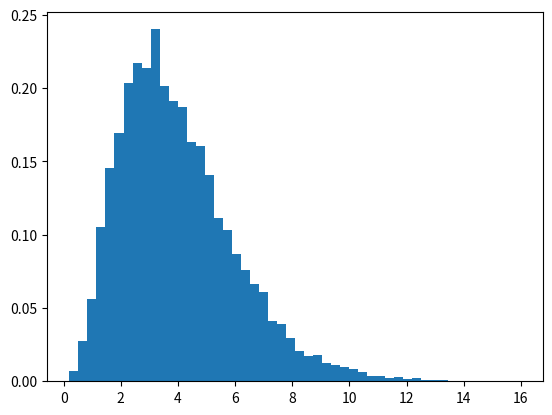

Reproduce this figure in Python. (Note: this script raises an exception after producing the figure.)
import matplotlib.pyplot as plt
import numpy as np

x = np.linspace(0, 10)
rv = np.random.gamma(4, 1, 10000)
print(rv)
plt.hist(rv, bins=50, density=True)
plt.show()

a = 1
b=1

def montecarlogibbssampling(data, niter, gamma_init, lambda_init, n0_init):
    # storing the results for niter of the simulation
    n0vals = np.zeros(niter)
    l1vals = np.zeros(niter)
    l2vals = np.zeros(niter)
    
    # store the updated value for each iterations
    a1, b1 = gamma_init[0], gamma_init[1]
    a2, b2 = gamma_init[0], gamma_init[1]
    l1, l2 = lambda_init[0], lambda_init[1]
    n0 = n0_init

    for j in range(niter):
        l1, a1, b1 = lambdacalc(data, n0, a1, b1, True)
        l2, a2, b2 = lambdacalc(data, n0, a2, b2, False)
        n0 = nocalc(data, n0, l1, l2)

        l1vals[j] = l1
        l2vals[j] = l2
        n0vals[j] = n0

    return n0vals, l1vals, l2vals


def nocalc(data, n0, l1, l2):
    # calculates the new value of n0 using the probability function from the slides with the lambda's fixed
    return 0


def lambdacalc(data, n0, a, b, is1):
    # calculates the new lambda value using the probability function from the slides with the other lambda and n0 fixed
    if(is1):
        # use data from 0 to n0
        a1 = a + np.sum(data[:n0])
        b1 = b + n0
        return np.random.gamma(a1, b1), a1, b1
    else:
        # use data from n0 + 1 to N
        a2 = a + np.sum(data[(n0+1):])
        b2 = b + (data.size -  n0)
        return np.random.gamma(a2, b2), a2, b2


# initialize the number of iterations
Iterations = 100000
n0_init = 0 # initial value of n0 we decide for when it starts the montecarlo stuff
gamma_init = [8, 1] # initial alpha and beta value of the gamma distribution suggested by Kuti
lambda_init = [0, 0] # initial l1 and l2 values, currently using the dummy values

# Here we take in the data
gravData = 0 # replace zero with whatever data we get

# we then call the montecarlo function

n0, lambda1, lambda2 = montecarlogibbssampling(gravData, Iterations, gamma_init, lambda_init, n0_init)
print("n0", n0)
print("lambda1", lambda1)
print("lambda2", lambda2)

# We now have 3 lists of the 3 different values we are trying to find where each index corresponds to a specific
# simulated point. All we have left to do is graph the stuff.
